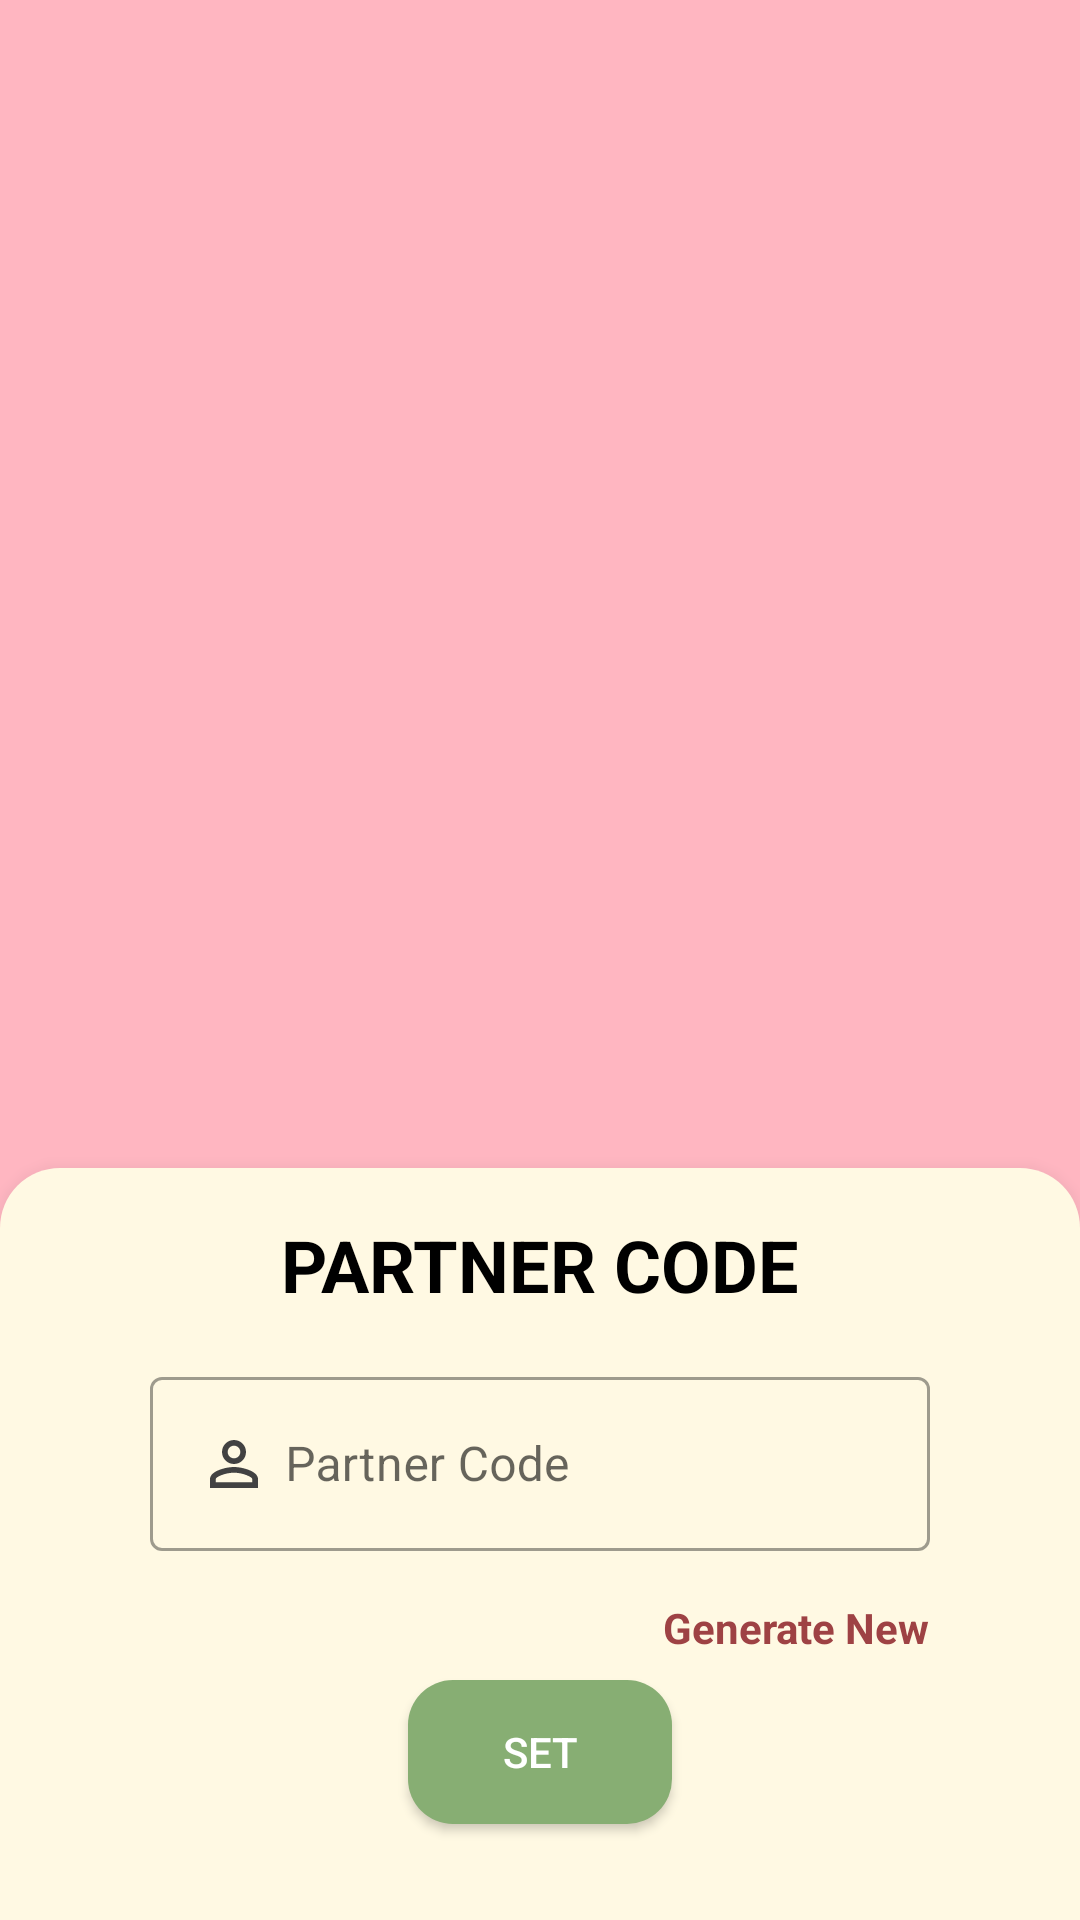

The Android layout XML behind this screen, and the referenced resources:
<!-- AndroidManifest.xml: application theme Theme.LoveDiary -->
<!-- res/layout/fragment_partner_code.xml -->
<?xml version="1.0" encoding="utf-8"?>
<androidx.constraintlayout.widget.ConstraintLayout xmlns:android="http://schemas.android.com/apk/res/android"
    xmlns:app="http://schemas.android.com/apk/res-auto"
    xmlns:tools="http://schemas.android.com/tools"
    android:layout_width="match_parent"
    android:layout_height="match_parent"
    android:background="@color/main_color">

    <androidx.constraintlayout.widget.ConstraintLayout
        android:layout_width="match_parent"
        android:layout_height="wrap_content"
        android:background="@drawable/container_main"
        android:elevation="10dp"
        app:layout_constraintBottom_toBottomOf="parent"
        app:layout_constraintEnd_toEndOf="parent"
        app:layout_constraintStart_toStartOf="parent"
        app:layout_constraintTop_toTopOf="parent"
        app:layout_constraintVertical_bias="1.0">

        <TextView
            android:id="@+id/profile_username"
            android:layout_width="wrap_content"
            android:layout_height="wrap_content"
            android:layout_margin="16dp"
            android:text="PARTNER CODE"
            android:textColor="@color/black"
            android:textSize="24sp"
            android:textStyle="bold"
            app:layout_constraintEnd_toEndOf="parent"
            app:layout_constraintStart_toStartOf="parent"
            app:layout_constraintTop_toTopOf="parent" />

        <com.google.android.material.textfield.TextInputLayout
            android:id="@+id/textInputLayout2"
            style="@style/Widget.MaterialComponents.TextInputLayout.OutlinedBox"
            android:layout_width="match_parent"
            android:layout_height="wrap_content"
            android:layout_marginHorizontal="50dp"
            android:layout_marginTop="16dp"
            app:endIconMode="clear_text"
            app:layout_constraintEnd_toEndOf="parent"
            app:layout_constraintStart_toStartOf="parent"
            app:layout_constraintTop_toBottomOf="@+id/profile_username">

            <com.google.android.material.textfield.TextInputEditText
                android:id="@+id/setup_code"
                android:layout_width="match_parent"
                android:layout_height="wrap_content"
                android:drawableStart="@drawable/ic_person"
                android:drawablePadding="5dp"
                android:hint="Partner Code"
                android:maxLines="1" />
        </com.google.android.material.textfield.TextInputLayout>

        <androidx.appcompat.widget.AppCompatButton
            android:id="@+id/setup_button"
            android:layout_width="wrap_content"
            android:layout_height="wrap_content"
            android:layout_marginTop="8dp"
            android:layout_marginBottom="32dp"
            android:background="@drawable/btn_main"
            android:padding="10dp"
            android:text="SET"
            android:textColor="@color/white"
            app:layout_constraintBottom_toBottomOf="parent"
            app:layout_constraintEnd_toEndOf="@+id/textInputLayout2"
            app:layout_constraintStart_toStartOf="@+id/textInputLayout2"
            app:layout_constraintTop_toBottomOf="@+id/setup_code_generate" />

        <TextView
            android:id="@+id/setup_code_generate"
            android:layout_width="wrap_content"
            android:layout_height="wrap_content"
            android:layout_marginTop="16dp"
            android:text="Generate New"
            android:textColor="@color/secondary_color"
            android:textStyle="bold"
            app:layout_constraintEnd_toEndOf="@+id/textInputLayout2"
            app:layout_constraintHorizontal_bias="1.0"
            app:layout_constraintStart_toStartOf="@+id/textInputLayout2"
            app:layout_constraintTop_toBottomOf="@+id/textInputLayout2" />

    </androidx.constraintlayout.widget.ConstraintLayout>
</androidx.constraintlayout.widget.ConstraintLayout>
<!-- resources referenced by this layout -->
<resources>
  <color name="black">#FF000000</color>
  <color name="main_color">#FFB6C1</color>
  <color name="secondary_color">#9E4244</color>
  <color name="white">#FFFFFFFF</color>
  <!-- drawable btn_main (drawable) -->
  <?xml version="1.0" encoding="utf-8"?>
  <shape xmlns:android="http://schemas.android.com/apk/res/android"
      android:shape="rectangle">
      <solid android:color="@color/third_color" />
      <corners android:radius="15dp"/>
  </shape>
  <!-- drawable container_main (drawable) -->
  <?xml version="1.0" encoding="utf-8"?>
  <shape xmlns:android="http://schemas.android.com/apk/res/android"
      android:shape="rectangle">
      <solid android:color="@color/container_color" />
      <corners android:topLeftRadius="20dp"
          android:topRightRadius="20dp"/>
  </shape>
  <!-- drawable ic_person (drawable) -->
  <vector android:autoMirrored="true" android:height="24dp"
      android:tint="@color/text_main" android:viewportHeight="24"
      android:viewportWidth="24" android:width="24dp" xmlns:android="http://schemas.android.com/apk/res/android">
      <path android:fillColor="@android:color/white" android:pathData="M12,5.9c1.16,0 2.1,0.94 2.1,2.1s-0.94,2.1 -2.1,2.1S9.9,9.16 9.9,8s0.94,-2.1 2.1,-2.1m0,9c2.97,0 6.1,1.46 6.1,2.1v1.1L5.9,18.1L5.9,17c0,-0.64 3.13,-2.1 6.1,-2.1M12,4C9.79,4 8,5.79 8,8s1.79,4 4,4 4,-1.79 4,-4 -1.79,-4 -4,-4zM12,13c-2.67,0 -8,1.34 -8,4v3h16v-3c0,-2.66 -5.33,-4 -8,-4z"/>
  </vector>
  <style name="Theme.LoveDiary" parent="Theme.MaterialComponents.DayNight.NoActionBar">
          
          <item name="colorPrimary">@color/purple_500</item>
          <item name="colorPrimaryVariant">@color/purple_700</item>
          <item name="colorOnPrimary">@color/white</item>
          
          <item name="colorSecondary">@color/teal_200</item>
          <item name="colorSecondaryVariant">@color/teal_700</item>
          <item name="colorOnSecondary">@color/black</item>
          
          <item name="android:statusBarColor" tools:targetApi="21">?attr/colorPrimaryVariant</item>
          
      </style>
  <color name="third_color">#87AE73</color>
  <color name="container_color">#FFF9E3</color>
  <color name="text_main">#424242</color>
  <color name="purple_500">#F01F1F</color>
  <color name="purple_700">#FFB6C1</color>
  <color name="teal_200">#FF03DAC5</color>
  <color name="teal_700">#FF018786</color>
</resources>
